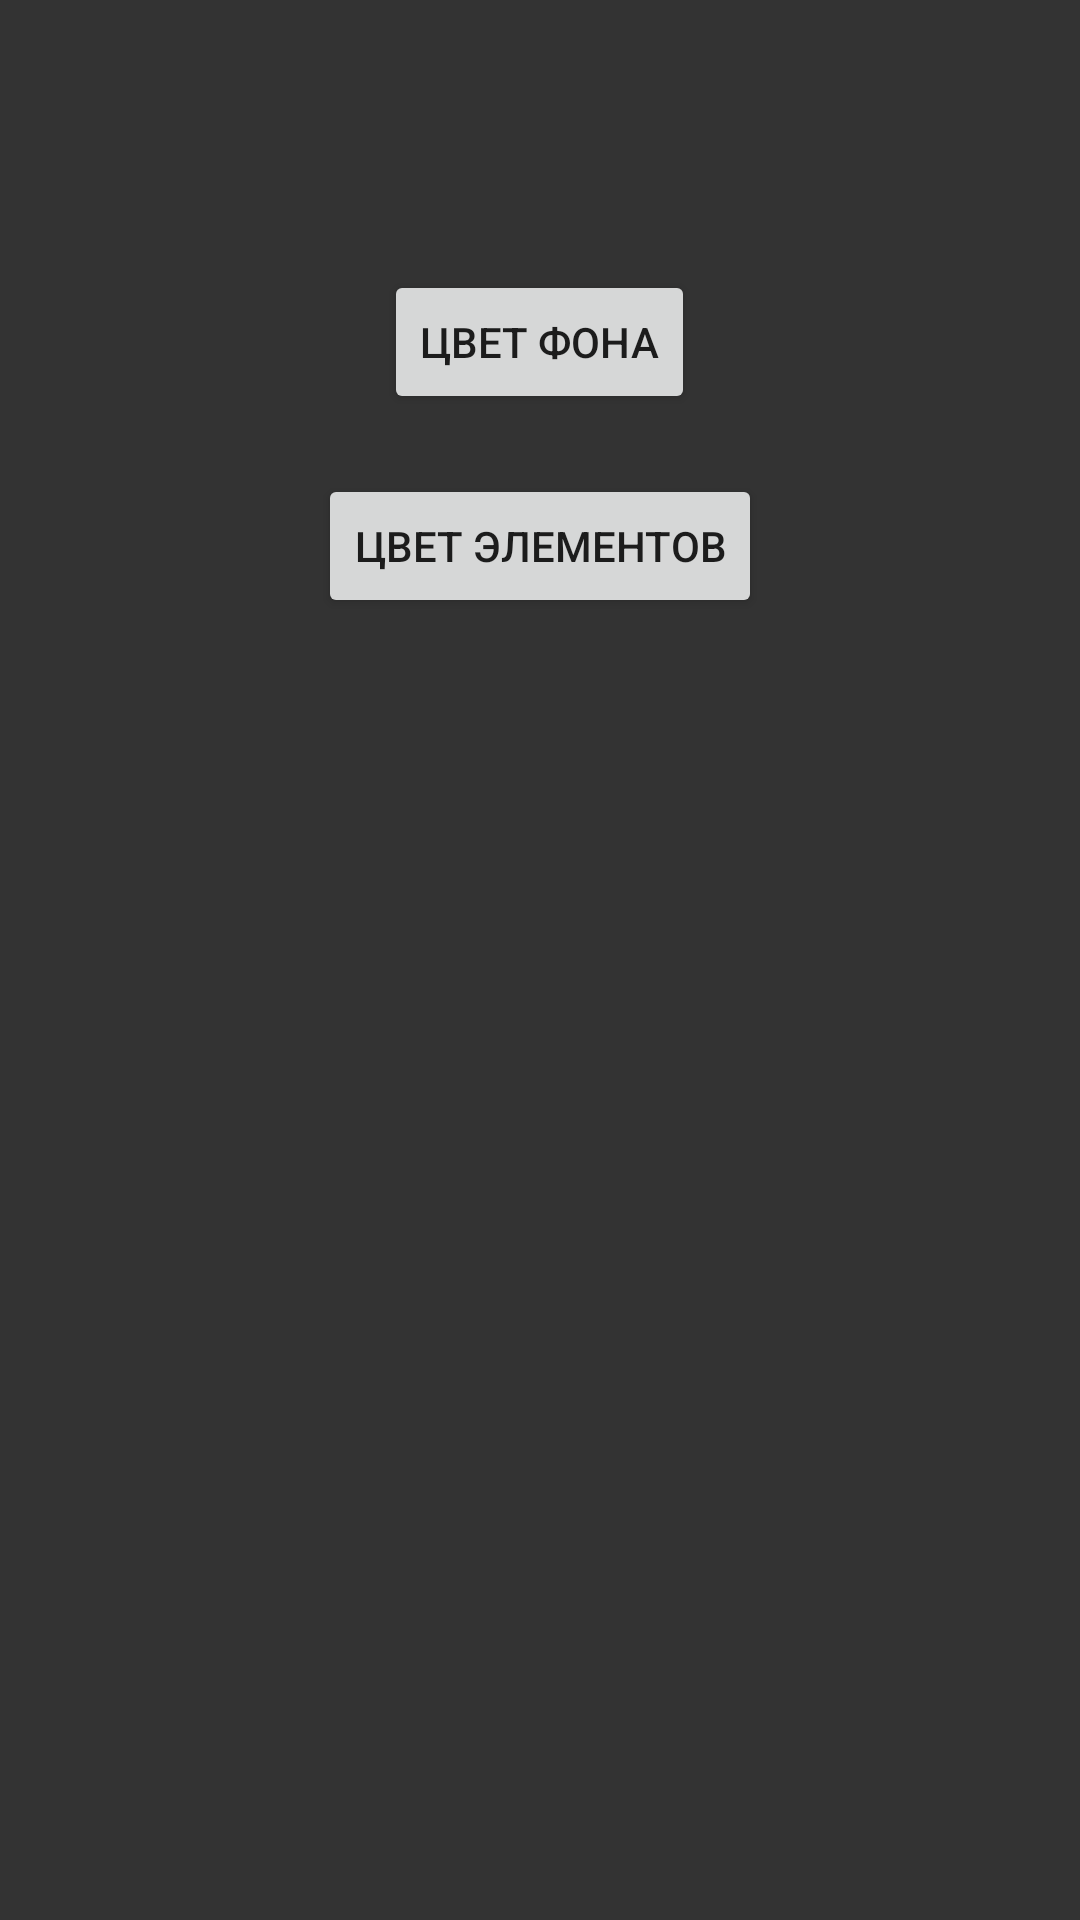

Here is an Android app screen rendered from its layout file. Give the layout XML and the strings, colors and styles it references.
<!-- AndroidManifest.xml: application theme Theme.QRcodeGenerator -->
<!-- res/layout/activity_shape_color.xml -->
<?xml version="1.0" encoding="utf-8"?>
<RelativeLayout xmlns:android="http://schemas.android.com/apk/res/android"
    xmlns:app="http://schemas.android.com/apk/res-auto"
    xmlns:tools="http://schemas.android.com/tools"
    android:layout_width="match_parent"
    android:layout_height="match_parent"
    android:background="@color/backGroundColor">

    <ImageView
        android:id="@+id/qrcode"
        android:layout_height="wrap_content"
        android:layout_width="wrap_content"
        android:layout_marginTop="40dp"
        android:layout_centerHorizontal = "true"
        />

    <Button
        android:id="@+id/colorButton1"
        android:layout_width="wrap_content"
        android:layout_height="wrap_content"
        android:layout_below="@+id/qrcode"
        android:layout_marginTop="50dp"
        android:layout_centerHorizontal = "true"
        android:text="@string/colorButton1"
        android:onClick="onClickButton" />
    <Button
        android:id="@+id/colorButton2"
        android:layout_width="wrap_content"
        android:layout_height="wrap_content"
        android:layout_below="@+id/colorButton1"
        android:layout_marginTop="20dp"
        android:layout_centerHorizontal = "true"
        android:text="@string/colorButton2"
        android:onClick="onClickButton" />


</RelativeLayout>
<!-- resources referenced by this layout -->
<resources>
  <color name="backGroundColor">#333</color>
  <string name="colorButton1" translatable="false">Цвет фона</string>
  <string name="colorButton2" translatable="false">Цвет элементов</string>
  <style name="Theme.QRcodeGenerator" parent="Theme.MaterialComponents.DayNight.DarkActionBar">
          
          <item name="colorPrimary">@color/purple_500</item>
          <item name="colorPrimaryVariant">@color/purple_700</item>
          <item name="colorOnPrimary">@color/white</item>
          
          <item name="colorSecondary">@color/teal_200</item>
          <item name="colorSecondaryVariant">@color/teal_700</item>
          <item name="colorOnSecondary">@color/black</item>
          
          <item name="android:statusBarColor" tools:targetApi="l">?attr/colorPrimaryVariant</item>
          
      </style>
  <color name="purple_500">#FF6200EE</color>
  <color name="purple_700">#FF3700B3</color>
  <color name="white">#FFFFFFFF</color>
  <color name="teal_200">#FF03DAC5</color>
  <color name="teal_700">#FF018786</color>
  <color name="black">#FF000000</color>
</resources>
